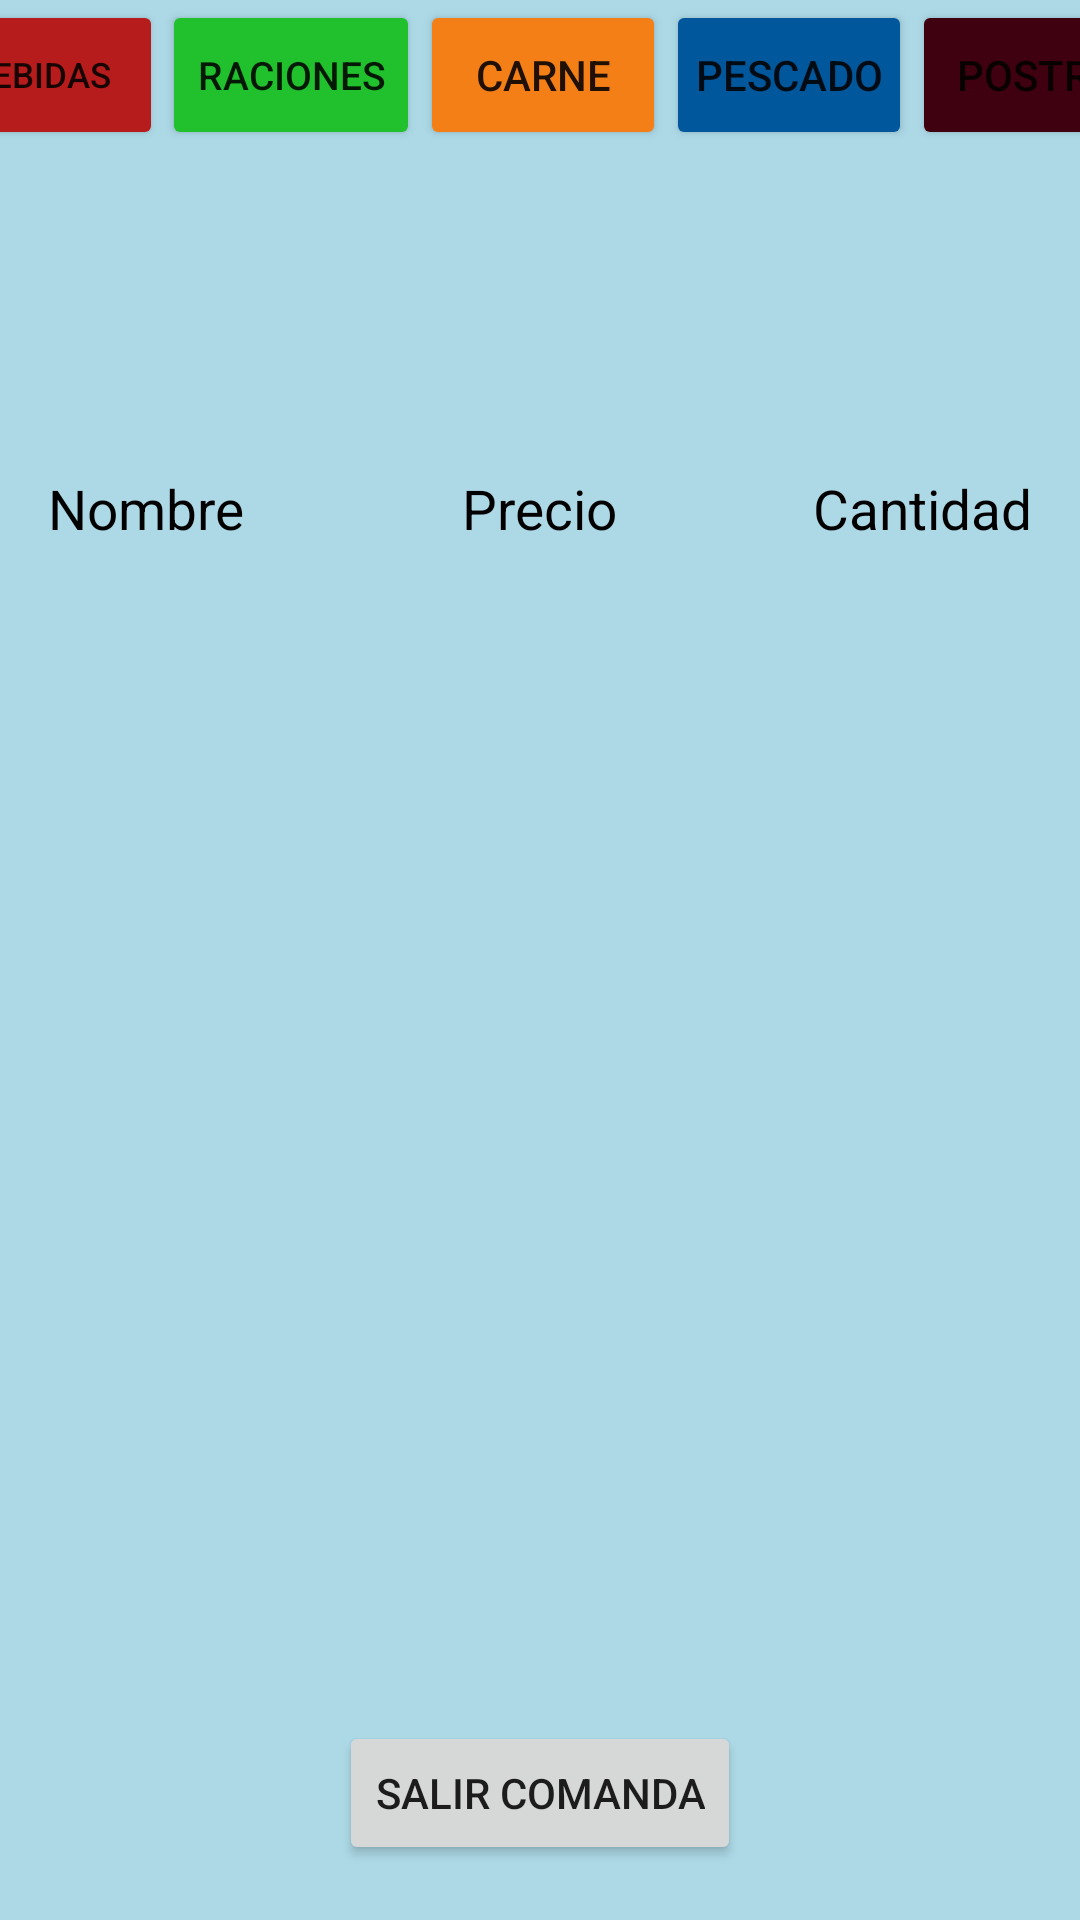

This screen was rendered from an Android layout file. Write that file and the resources it references.
<!-- AndroidManifest.xml: application theme Theme.Proyecto_Prueba -->
<!-- res/layout/activity_recycler_view.xml -->
<?xml version="1.0" encoding="utf-8"?>
<androidx.constraintlayout.widget.ConstraintLayout xmlns:android="http://schemas.android.com/apk/res/android"
    xmlns:app="http://schemas.android.com/apk/res-auto"
    xmlns:tools="http://schemas.android.com/tools"
    android:id="@+id/linearLayout"
    android:layout_width="match_parent"
    android:layout_height="match_parent"
    android:background="#ADD9E7"
    tools:context=".RecyclerViewActivity">

    <Button
        android:id="@+id/botonBebidas"
        android:layout_width="82dp"
        android:layout_height="50dp"
        android:backgroundTint="#B71C1C"
        android:onClick="onClick"
        android:paddingLeft="0px"
        android:paddingRight="0px"
        android:text="Bebidas"
        android:textSize="35px"
        app:layout_constraintBottom_toBottomOf="parent"
        app:layout_constraintEnd_toStartOf="@+id/botonEntrantes"
        app:layout_constraintStart_toStartOf="parent"
        app:layout_constraintTop_toTopOf="parent"
        app:layout_constraintVertical_bias="0.0" />

    <Button
        android:id="@+id/botonEntrantes"
        android:layout_width="86dp"
        android:layout_height="50dp"
        android:layout_marginEnd="248dp"
        android:backgroundTint="#20C12C"
        android:onClick="onClick"
        android:paddingLeft="0px"
        android:paddingRight="0px"
        android:text="Raciones"
        android:textSize="13sp"
        app:layout_constraintBottom_toTopOf="@+id/recyclerId"
        app:layout_constraintEnd_toEndOf="parent"
        app:layout_constraintStart_toEndOf="@+id/botonBebidas"
        app:layout_constraintTop_toTopOf="parent" />

    <androidx.recyclerview.widget.RecyclerView
        android:id="@+id/recyclerId"
        android:layout_width="match_parent"
        android:layout_height="0dp"
        android:layout_marginBottom="491dp"
        android:backgroundTint="#3F000F"
        android:onClick="onClick"
        app:layout_constraintBottom_toBottomOf="parent"
        app:layout_constraintStart_toStartOf="parent"
        app:layout_constraintTop_toBottomOf="@+id/botonEntrantes" />

    <Button
        android:id="@+id/botonCarne"
        android:layout_width="82dp"
        android:layout_height="50dp"
        android:backgroundTint="#F57F17"
        android:onClick="onClick"
        android:paddingLeft="0px"
        android:paddingRight="0px"
        android:text="Carne"
        android:textSize="14sp"
        app:layout_constraintStart_toEndOf="@+id/botonEntrantes"
        app:layout_constraintTop_toTopOf="parent" />

    <Button
        android:id="@+id/botonPescado"
        android:layout_width="82dp"
        android:layout_height="50dp"
        android:backgroundTint="#01579B"
        android:onClick="onClick"
        android:paddingLeft="0px"
        android:paddingRight="0px"
        android:text="Pescado"
        app:layout_constraintStart_toEndOf="@+id/botonCarne"
        app:layout_constraintTop_toTopOf="parent" />

    <Button
        android:id="@+id/botonPostre"
        android:layout_width="82dp"
        android:layout_height="50dp"
        android:backgroundTint="#3F000F"
        android:onClick="onClick"
        android:paddingLeft="0px"
        android:paddingRight="0px"
        android:text="Postre"
        app:layout_constraintEnd_toEndOf="parent"
        app:layout_constraintHorizontal_bias="0.0"
        app:layout_constraintStart_toEndOf="@+id/botonPescado"
        app:layout_constraintTop_toTopOf="parent" />

    <androidx.recyclerview.widget.RecyclerView
        android:id="@+id/recyclerResumen"
        android:layout_width="match_parent"
        android:layout_height="1000px"
        android:layout_marginTop="48dp"
        app:layout_constraintBottom_toTopOf="@+id/botonSalirComanda"
        app:layout_constraintEnd_toEndOf="parent"
        app:layout_constraintHorizontal_bias="1.0"
        app:layout_constraintStart_toStartOf="parent"
        app:layout_constraintTop_toBottomOf="@+id/recyclerId"
        app:layout_constraintVertical_bias="0.0" />

    <TextView
        android:id="@+id/textView"
        android:layout_width="wrap_content"
        android:layout_height="wrap_content"
        android:layout_marginStart="16dp"
        android:layout_marginTop="8dp"
        android:text="Nombre"
        android:textColor="@color/black"
        android:textSize="55px"
        app:layout_constraintStart_toStartOf="parent"
        app:layout_constraintTop_toBottomOf="@+id/recyclerId" />

    <TextView
        android:id="@+id/textView2"
        android:layout_width="wrap_content"
        android:layout_height="wrap_content"
        android:layout_marginTop="8dp"
        android:layout_marginEnd="16dp"
        android:text="Cantidad"
        android:textColor="@color/black"
        android:textSize="55px"
        app:layout_constraintEnd_toEndOf="parent"
        app:layout_constraintTop_toBottomOf="@+id/recyclerId" />

    <TextView
        android:id="@+id/textView3"
        android:layout_width="wrap_content"
        android:layout_height="wrap_content"
        android:layout_marginTop="8dp"
        android:text="Precio"
        android:textColor="@color/black"
        android:textSize="55px"
        app:layout_constraintEnd_toEndOf="parent"
        app:layout_constraintStart_toStartOf="parent"
        app:layout_constraintTop_toBottomOf="@+id/recyclerId" />

    <Button
        android:id="@+id/botonSalirComanda"
        android:layout_width="wrap_content"
        android:layout_height="wrap_content"
        android:layout_marginTop="392dp"
        android:text="Salir comanda"
        app:layout_constraintEnd_toEndOf="parent"
        app:layout_constraintStart_toStartOf="parent"
        app:layout_constraintTop_toBottomOf="@+id/textView3" />
</androidx.constraintlayout.widget.ConstraintLayout>
<!-- resources referenced by this layout -->
<resources>
  <style name="Theme.Proyecto_Prueba" parent="Theme.MaterialComponents.DayNight.DarkActionBar">
          
          <item name="colorPrimary">@color/purple_500</item>
          <item name="colorPrimaryVariant">@color/purple_700</item>
          <item name="colorOnPrimary">@color/white</item>
          
          <item name="colorSecondary">@color/teal_200</item>
          <item name="colorSecondaryVariant">@color/teal_700</item>
          <item name="colorOnSecondary">@color/black</item>
          
          <item name="android:statusBarColor" tools:targetApi="l">?attr/colorPrimaryVariant</item>
          
      </style>
  <!-- not gathered from this repository: default colours our renderer supplied (Android Studio template values) -->
  <color name="purple_500">#FF6200EE</color>
  <color name="purple_700">#FF3700B3</color>
  <color name="teal_200">#FF03DAC5</color>
  <color name="teal_700">#FF018786</color>
  <color name="black">#FF000000</color>
  <color name="white">#FFFFFFFF</color>
</resources>
